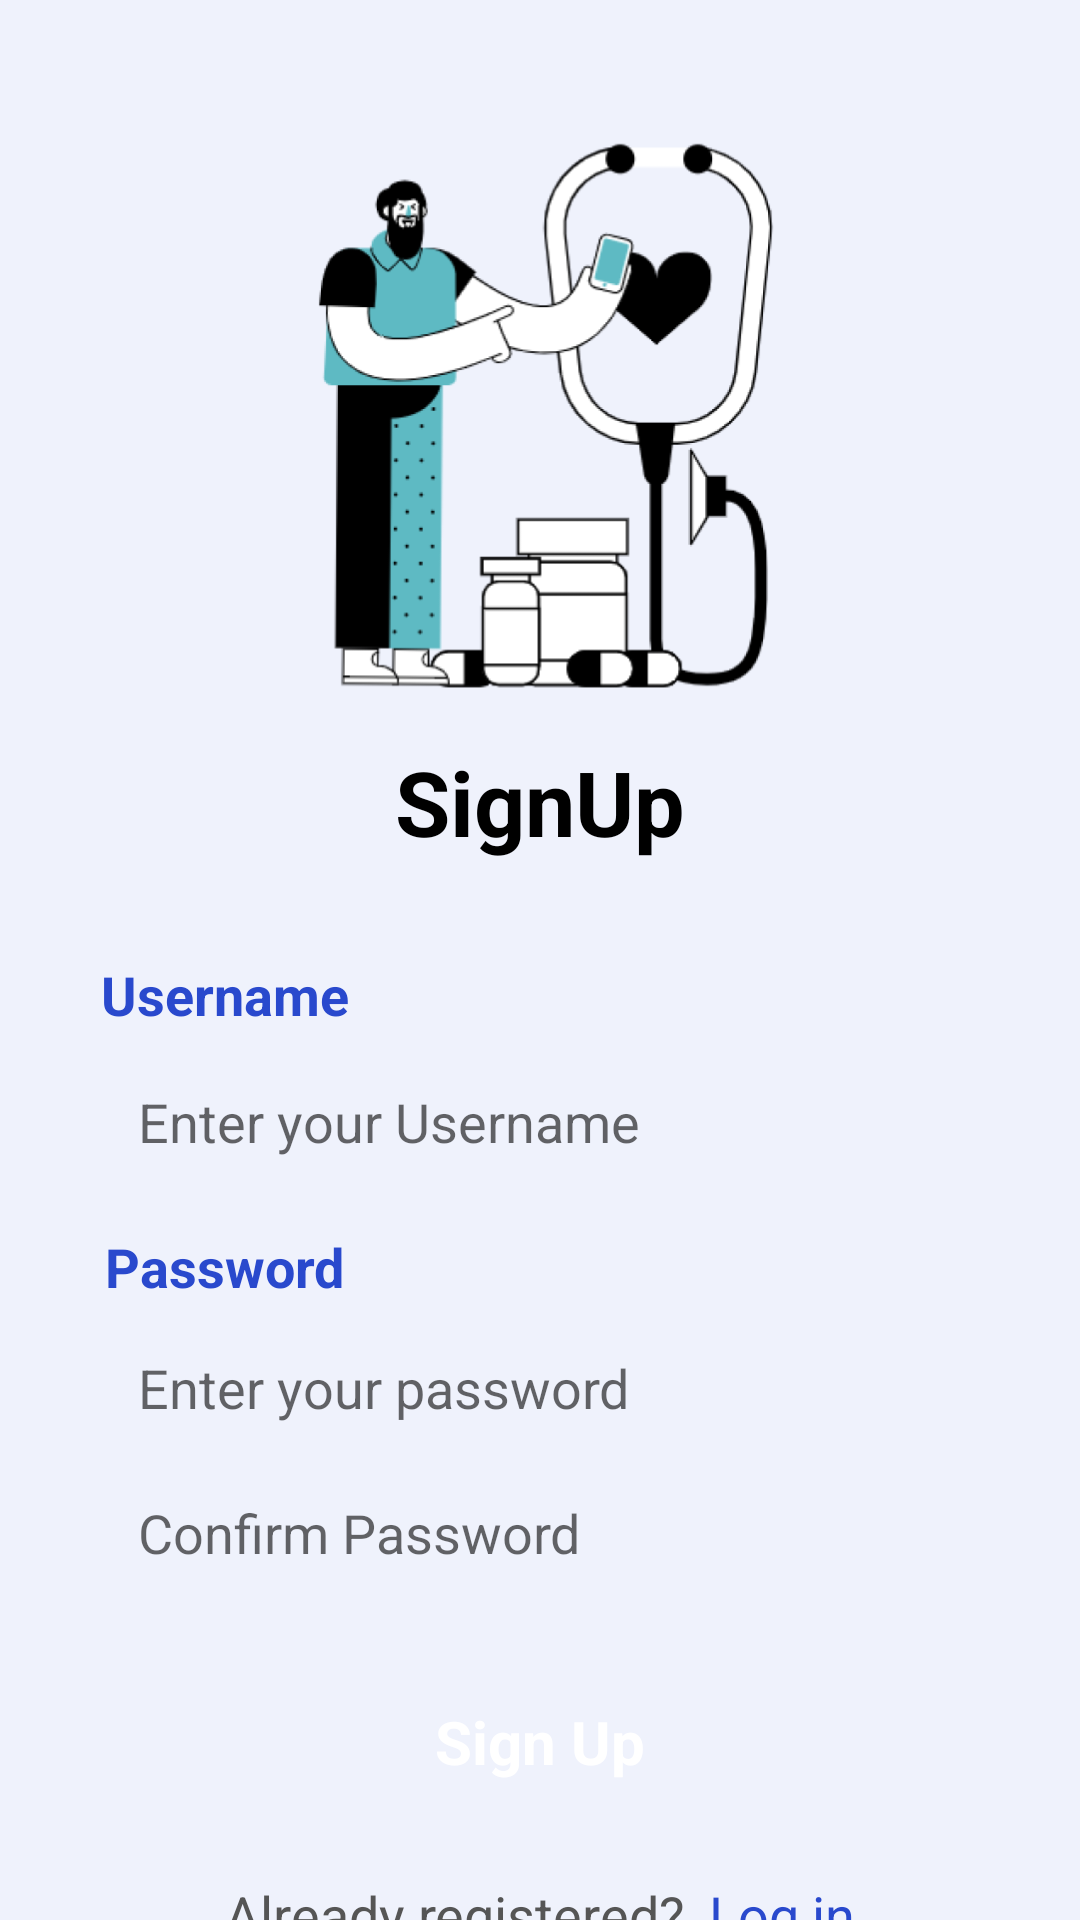

Android layout source for this screen:
<!-- AndroidManifest.xml: application theme Theme.EasyDrug -->
<!-- res/layout/activity_signup.xml -->
<?xml version="1.0" encoding="utf-8"?>
<ScrollView xmlns:android="http://schemas.android.com/apk/res/android"
    xmlns:tools="http://schemas.android.com/tools"
    android:layout_width="match_parent"
    android:scrollbars="none"
    android:background="@color/bg_color"
    android:layout_height="match_parent">

    <androidx.constraintlayout.widget.ConstraintLayout xmlns:android="http://schemas.android.com/apk/res/android"
        xmlns:app="http://schemas.android.com/apk/res-auto"
        xmlns:tools="http://schemas.android.com/tools"
        android:layout_width="match_parent"
        android:layout_height="wrap_content"
        android:background="@color/bg_color"
        android:layout_marginTop="36dp"
        android:layout_marginBottom="36dp">


        <ImageView
            android:id="@+id/signup_iamge"
            android:layout_width="177dp"
            android:layout_height="195dp"
            android:src="@drawable/signup"
            app:layout_constraintLeft_toLeftOf="parent"
            app:layout_constraintRight_toRightOf="parent"
            app:layout_constraintTop_toTopOf="parent"
            android:layout_marginLeft="88dp"
            android:layout_marginRight="88dp"
            />

        <TextView
            android:id="@+id/signup_title"
            android:layout_width="wrap_content"
            android:layout_height="wrap_content"
            app:layout_constraintLeft_toLeftOf="parent"
            app:layout_constraintRight_toRightOf="parent"
            app:layout_constraintTop_toBottomOf="@id/signup_iamge"
            android:layout_marginTop="16dp"
            android:text="SignUp"
            android:textColor="@color/black"
            android:textSize="30sp"
            android:textStyle="bold"

            />

        <TextView
            android:id="@+id/username"
            android:layout_width="wrap_content"
            android:layout_height="wrap_content"
            app:layout_constraintLeft_toLeftOf="parent"
            app:layout_constraintRight_toRightOf="parent"
            app:layout_constraintTop_toBottomOf="@id/signup_title"
            android:layout_marginTop="32dp"
            android:text="Username"
            android:textColor="@color/theme_color"
            android:textSize="18sp"
            android:textStyle="bold"
            android:layout_marginLeft="30dp"
            android:layout_marginRight="240dp"

            />

        <EditText
            android:id="@+id/editText1"
            android:layout_width="wrap_content"
            android:layout_height="wrap_content"
            android:layout_alignParentStart="true"
            android:layout_alignParentLeft="true"
            android:layout_alignParentTop="true"
            android:layout_marginTop="10dp"
            android:ems="10"
            android:hint="Enter your Username"
            android:width="300dp"
            app:layout_constraintLeft_toLeftOf="parent"
            app:layout_constraintRight_toRightOf="parent"
            android:layout_marginLeft="30dp"
            android:layout_marginRight="30dp"
            android:inputType="textPersonName"
            android:selectAllOnFocus="true"
            app:layout_constraintTop_toBottomOf="@id/username"
            android:background="@drawable/white_bg_10dp"
            android:paddingLeft="16dp"
            android:paddingTop="8dp"
            android:paddingBottom="8dp"/>

        <TextView
            android:id="@+id/password"
            android:layout_width="wrap_content"
            android:layout_height="wrap_content"
            app:layout_constraintLeft_toLeftOf="parent"
            app:layout_constraintRight_toRightOf="parent"
            app:layout_constraintTop_toBottomOf="@id/editText1"
            android:layout_marginTop="16dp"
            android:text="Password"
            android:textColor="@color/theme_color"
            android:textSize="18sp"
            android:textStyle="bold"
            android:layout_marginLeft="30dp"
            android:layout_marginRight="240dp"

            />

        <EditText
            android:id="@+id/editText2"
            android:layout_width="wrap_content"
            android:layout_height="wrap_content"
            android:layout_alignParentStart="true"
            android:layout_alignParentLeft="true"
            android:layout_alignParentTop="true"
            android:layout_marginTop="8dp"
            android:ems="10"
            android:hint="Enter your password"
            android:width="300dp"
            app:layout_constraintLeft_toLeftOf="parent"
            app:layout_constraintRight_toRightOf="parent"
            android:layout_marginLeft="30dp"
            android:layout_marginRight="30dp"
            android:inputType="textPersonName"
            android:selectAllOnFocus="true"
            app:layout_constraintTop_toBottomOf="@id/password"
            tools:layout_editor_absoluteX="60dp"
            android:background="@drawable/white_bg_10dp"
            android:paddingLeft="16dp"
            android:paddingTop="8dp"
            android:paddingBottom="8dp"/>
        <EditText
            android:id="@+id/editText3"
            android:layout_width="wrap_content"
            android:layout_height="wrap_content"
            android:layout_alignParentStart="true"
            android:layout_alignParentLeft="true"
            android:layout_alignParentTop="true"
            android:layout_marginTop="8dp"
            android:width="300dp"
            app:layout_constraintLeft_toLeftOf="parent"
            app:layout_constraintRight_toRightOf="parent"
            android:layout_marginLeft="30dp"
            android:layout_marginRight="30dp"
            android:ems="10"
            android:hint="Confirm Password"
            android:inputType="textPersonName"
            android:selectAllOnFocus="true"
            app:layout_constraintTop_toBottomOf="@id/editText2"
            tools:layout_editor_absoluteX="60dp"
            android:background="@drawable/white_bg_10dp"
            android:paddingLeft="16dp"
            android:paddingTop="8dp"
            android:paddingBottom="8dp"/>

        <androidx.constraintlayout.widget.ConstraintLayout
            android:id="@+id/signup_button"
            android:layout_width="match_parent"
            android:layout_height="wrap_content"
            android:layout_marginLeft="30dp"
            android:layout_marginTop="20dp"
            android:layout_marginRight="30dp"
            android:background="@drawable/theme_color_bg"
            app:layout_constraintHorizontal_bias="0.0"
            app:layout_constraintLeft_toLeftOf="parent"
            app:layout_constraintRight_toRightOf="parent"
            app:layout_constraintTop_toBottomOf="@id/editText3">

            <TextView
                android:layout_width="wrap_content"
                android:layout_height="wrap_content"
                android:layout_marginTop="16dp"
                android:layout_marginBottom="16dp"
                android:gravity="center"
                android:text="Sign Up"
                android:textColor="@color/white"
                android:textSize="20sp"
                android:textStyle="bold"
                app:layout_constraintBottom_toBottomOf="parent"
                app:layout_constraintLeft_toLeftOf="parent"
                app:layout_constraintRight_toRightOf="parent"
                app:layout_constraintTop_toTopOf="parent" />

        </androidx.constraintlayout.widget.ConstraintLayout>

        <LinearLayout
            android:id="@+id/loginin_button"
            android:layout_width="wrap_content"
            android:layout_height="wrap_content"
            android:orientation="horizontal"
            app:layout_constraintLeft_toLeftOf="parent"
            app:layout_constraintRight_toRightOf="parent"
            app:layout_constraintTop_toBottomOf="@+id/signup_button">

            <TextView
                android:layout_width="wrap_content"
                android:layout_height="wrap_content"
                android:text="Already registered?"
                android:textColor="@color/grey"
                android:textSize="18sp"
                tools:layout_editor_absoluteX="109dp"
                android:layout_marginTop="16dp"
                app:layout_constraintTop_toBottomOf="@+id/signup_button"
                 />
            <TextView
                android:layout_width="wrap_content"
                android:layout_height="wrap_content"
                android:text="Log in"
                android:textColor="@color/theme_color"
                android:textSize="18sp"
                android:layout_marginLeft="8dp"
                android:layout_marginTop="16dp"
                app:layout_constraintTop_toBottomOf="@+id/signup_button"
                />

        </LinearLayout>
    </androidx.constraintlayout.widget.ConstraintLayout>
</ScrollView>
<!-- resources referenced by this layout -->
<resources>
  <color name="bg_color">#EFF2FC</color>
  <color name="black">#FF000000</color>
  <color name="grey">#555555</color>
  <color name="theme_color">#2949CD</color>
  <color name="white">#FFFFFFFF</color>
  <!-- drawable signup: png bitmap (drawable, 71553 bytes) -->
  <style name="Theme.EasyDrug" parent="Theme.MaterialComponents.DayNight.DarkActionBar">
          
          <item name="colorPrimary">@color/purple_500</item>
          <item name="colorPrimaryVariant">@color/purple_700</item>
          <item name="colorOnPrimary">@color/white</item>
          
          <item name="colorSecondary">@color/teal_200</item>
          <item name="colorSecondaryVariant">@color/teal_700</item>
          <item name="colorOnSecondary">@color/black</item>
          
          <item name="android:statusBarColor" tools:targetApi="l">@color/transparent</item>
          
      </style>
  <color name="purple_500">#FF6200EE</color>
  <color name="purple_700">#FF3700B3</color>
  <color name="teal_200">#FF03DAC5</color>
  <color name="teal_700">#FF018786</color>
  <color name="transparent">#00000000</color>
</resources>
